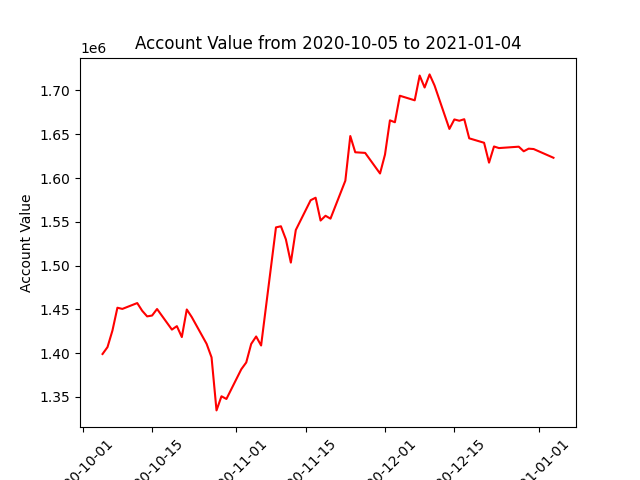

The table this chart was drawn from, first rows:
datadate, account_value
20201005, 1398938
20201006, 1406800
20201007, 1425777
20201008, 1451806
20201009, 1450456
20201012, 1457132
20201013, 1448310
20201014, 1441907
20201015, 1442887
20201016, 1450352
20201019, 1426817
20201020, 1430771
20201021, 1418303
20201022, 1449793
20201023, 1441167
20201026, 1410566
20201027, 1395063
20201028, 1334507
20201029, 1350637
20201030, 1347575
20201102, 1381496
20201103, 1389276
20201104, 1410456
20201105, 1418959
20201106, 1408657
20201109, 1543587
20201110, 1544863
20201111, 1529895
20201112, 1503355
20201113, 1540582
20201116, 1574629
20201117, 1577476
20201118, 1551404
20201119, 1556852
20201120, 1553563
20201123, 1596927
20201124, 1647961
20201125, 1629395
20201127, 1628683
20201130, 1605148
20201201, 1626729
20201202, 1665899
20201203, 1663676
20201204, 1693981
20201207, 1688757
20201208, 1717039
20201209, 1703384
20201210, 1718359
20201211, 1705707
20201214, 1656067
20201215, 1666902
20201216, 1665408
20201217, 1667159
20201218, 1645330
20201221, 1640252
20201222, 1617553
20201223, 1636013
20201224, 1634190
20201228, 1635779
20201229, 1630526
... 3 more rows
